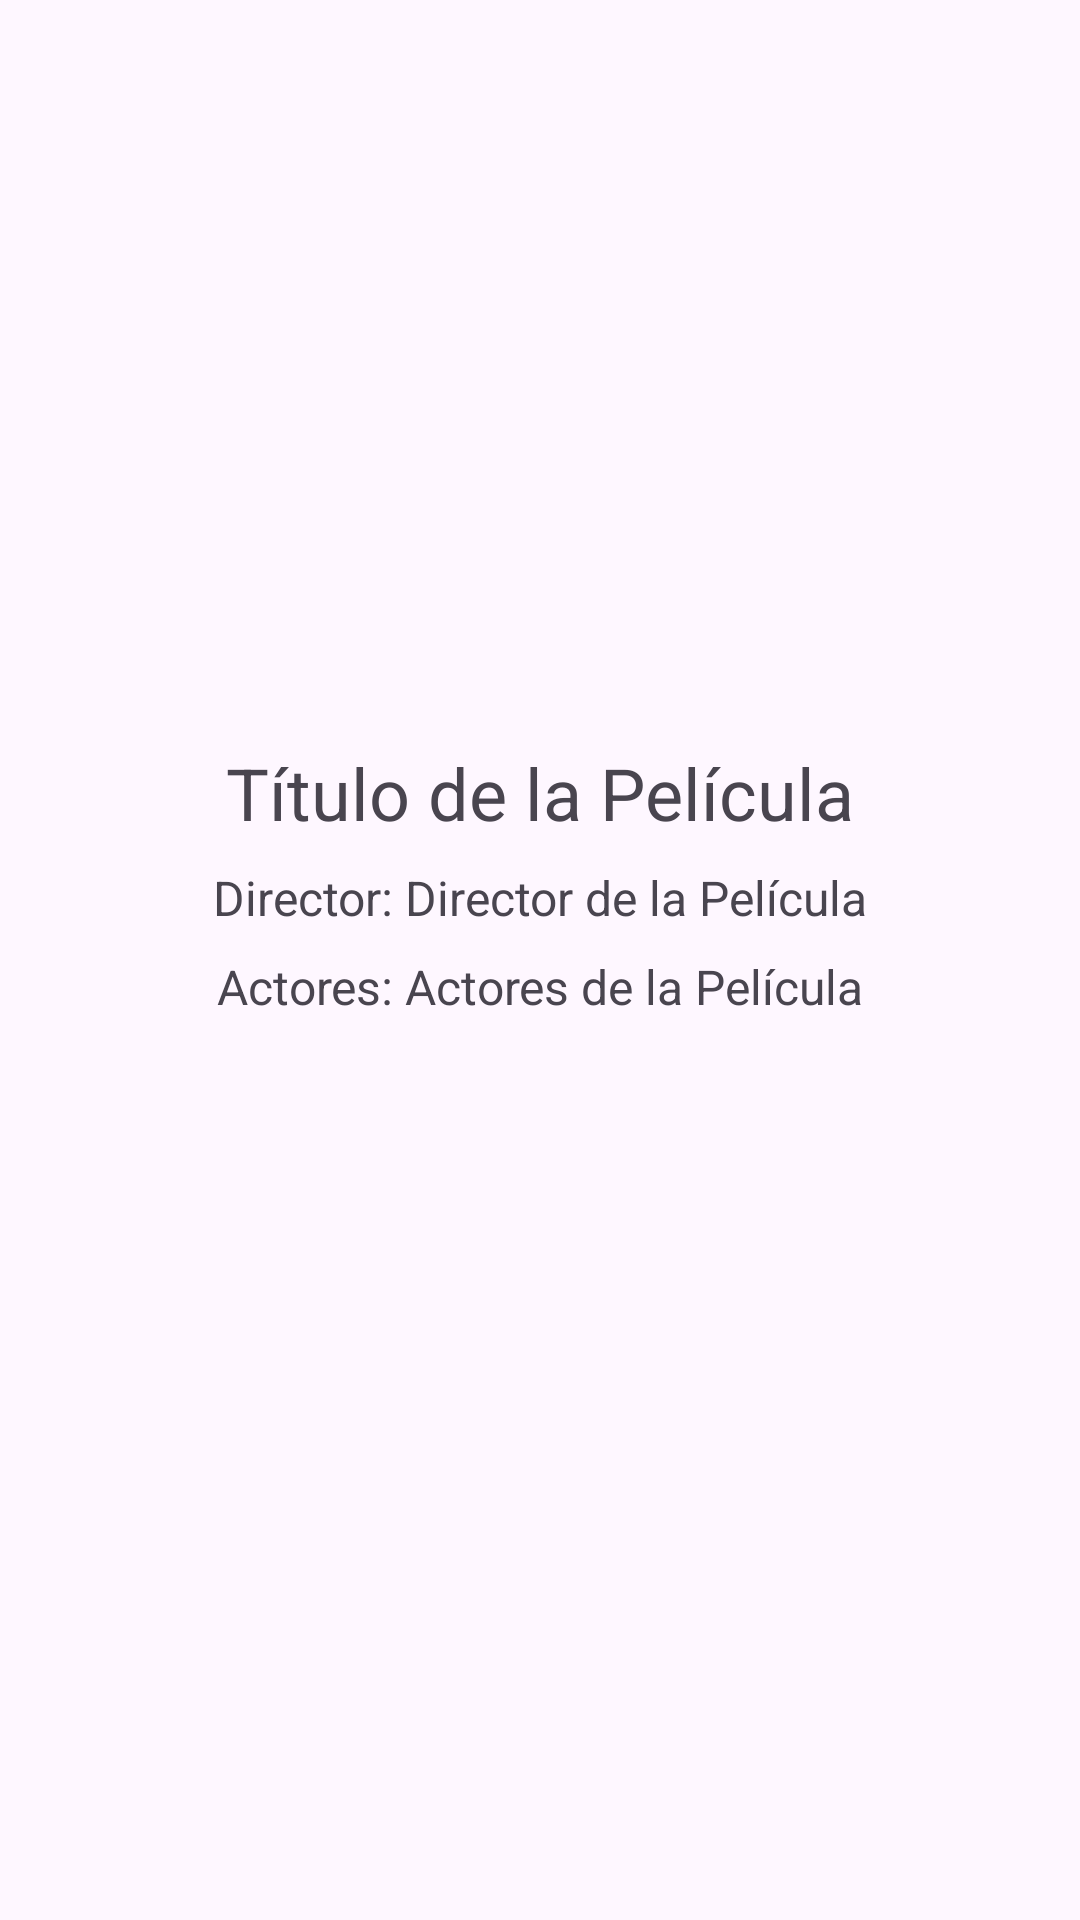

Here is an Android app screen rendered from its layout file. Give the layout XML and the strings, colors and styles it references.
<!-- AndroidManifest.xml: application theme Theme.PeliculasEntrega -->
<!-- res/layout/activity_movie_details.xml -->
<?xml version="1.0" encoding="utf-8"?>
<RelativeLayout
    xmlns:android="http://schemas.android.com/apk/res/android"
    xmlns:app="http://schemas.android.com/apk/res-auto"
    xmlns:tools="http://schemas.android.com/tools"
    android:layout_width="match_parent"
    android:layout_height="match_parent"
    android:padding="16dp"
    tools:context=".MovieDetailsActivity">

    <ImageView
        android:id="@+id/imageView"
        android:layout_width="200dp"
        android:layout_height="200dp"
        android:layout_centerHorizontal="true"
        android:layout_marginTop="32dp" />

    <TextView
        android:id="@+id/textViewTitle"
        android:layout_width="wrap_content"
        android:layout_height="wrap_content"
        android:layout_centerHorizontal="true"
        android:layout_below="@+id/imageView"
        android:text="Título de la Película"
        android:textSize="24sp" />

    <TextView
        android:id="@+id/textViewDirector"
        android:layout_width="wrap_content"
        android:layout_height="wrap_content"
        android:layout_centerHorizontal="true"
        android:layout_below="@+id/textViewTitle"
        android:layout_marginTop="8dp"
        android:text="Director: Director de la Película"
        android:textSize="16sp" />

    <TextView
        android:id="@+id/textViewActors"
        android:layout_width="wrap_content"
        android:layout_height="wrap_content"
        android:layout_centerHorizontal="true"
        android:layout_below="@+id/textViewDirector"
        android:layout_marginTop="8dp"
        android:text="Actores: Actores de la Película"
        android:textSize="16sp" />

</RelativeLayout>
<!-- resources referenced by this layout -->
<resources>
  <style name="Theme.PeliculasEntrega" parent="Base.Theme.PeliculasEntrega" />
  <style name="Base.Theme.PeliculasEntrega" parent="Theme.Material3.DayNight.NoActionBar">
          
          
      </style>
</resources>
